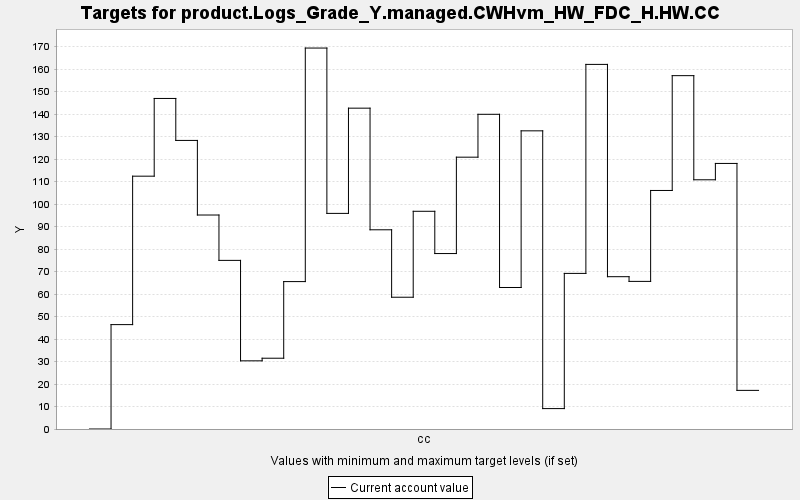

Source data for this figure (header and first rows):
TARGET, PERIOD, YEAR, PERIODWIDTH, MINIMUM, MAXIMUM, MINWEIGHT, MAXWEIGHT, CURRENT, SUMMARY
product.Logs_Grade_Y.managed.CWHvm_HW_FD…, 0, 0, 10.0, 0.0, 10000, 1.0, 1.0, 0.0, 0.0
product.Logs_Grade_Y.managed.CWHvm_HW_FD…, 1, 10, 10.0, 0.0, 10000, 1.0, 1.0, 46.4, 0.0
product.Logs_Grade_Y.managed.CWHvm_HW_FD…, 2, 20, 10.0, 0.0, 10000, 1.0, 1.0, 112.4, 0.0
product.Logs_Grade_Y.managed.CWHvm_HW_FD…, 3, 30, 10.0, 0.0, 10000, 1.0, 1.0, 146.9, 0.0
product.Logs_Grade_Y.managed.CWHvm_HW_FD…, 4, 40, 10.0, 0.0, 10000, 1.0, 1.0, 128.3, 0.0
product.Logs_Grade_Y.managed.CWHvm_HW_FD…, 5, 50, 10.0, 0.0, 10000, 1.0, 1.0, 95.12, 0.0
product.Logs_Grade_Y.managed.CWHvm_HW_FD…, 6, 60, 10.0, 0.0, 10000, 1.0, 1.0, 74.96, 0.0
product.Logs_Grade_Y.managed.CWHvm_HW_FD…, 7, 70, 10.0, 0.0, 10000, 1.0, 1.0, 30.3, 0.0
product.Logs_Grade_Y.managed.CWHvm_HW_FD…, 8, 80, 10.0, 0.0, 10000, 1.0, 1.0, 31.47, 0.0
product.Logs_Grade_Y.managed.CWHvm_HW_FD…, 9, 90, 10.0, 0.0, 10000, 1.0, 1.0, 65.53, 0.0
product.Logs_Grade_Y.managed.CWHvm_HW_FD…, 10, 100, 10.0, 0.0, 10000, 1.0, 1.0, 169.3, 0.0
product.Logs_Grade_Y.managed.CWHvm_HW_FD…, 11, 110, 10.0, 0.0, 10000, 1.0, 1.0, 95.84, 0.0
product.Logs_Grade_Y.managed.CWHvm_HW_FD…, 12, 120, 10.0, 0.0, 10000, 1.0, 1.0, 142.6, 0.0
product.Logs_Grade_Y.managed.CWHvm_HW_FD…, 13, 130, 10.0, 0.0, 10000, 1.0, 1.0, 88.55, 0.0
product.Logs_Grade_Y.managed.CWHvm_HW_FD…, 14, 140, 10.0, 0.0, 10000, 1.0, 1.0, 58.58, 0.0
product.Logs_Grade_Y.managed.CWHvm_HW_FD…, 15, 150, 10.0, 0.0, 10000, 1.0, 1.0, 96.78, 0.0
product.Logs_Grade_Y.managed.CWHvm_HW_FD…, 16, 160, 10.0, 0.0, 10000, 1.0, 1.0, 77.99, 0.0
product.Logs_Grade_Y.managed.CWHvm_HW_FD…, 17, 170, 10.0, 0.0, 10000, 1.0, 1.0, 120.8, 0.0
product.Logs_Grade_Y.managed.CWHvm_HW_FD…, 18, 180, 10.0, 0.0, 10000, 1.0, 1.0, 139.9, 0.0
product.Logs_Grade_Y.managed.CWHvm_HW_FD…, 19, 190, 10.0, 0.0, 10000, 1.0, 1.0, 62.9, 0.0
product.Logs_Grade_Y.managed.CWHvm_HW_FD…, 20, 200, 10.0, 0.0, 10000, 1.0, 1.0, 132.5, 0.0
product.Logs_Grade_Y.managed.CWHvm_HW_FD…, 21, 210, 10.0, 0.0, 10000, 1.0, 1.0, 9.072, 0.0
product.Logs_Grade_Y.managed.CWHvm_HW_FD…, 22, 220, 10.0, 0.0, 10000, 1.0, 1.0, 69.17, 0.0
product.Logs_Grade_Y.managed.CWHvm_HW_FD…, 23, 230, 10.0, 0.0, 10000, 1.0, 1.0, 162.1, 0.0
product.Logs_Grade_Y.managed.CWHvm_HW_FD…, 24, 240, 10.0, 0.0, 10000, 1.0, 1.0, 67.7, 0.0
product.Logs_Grade_Y.managed.CWHvm_HW_FD…, 25, 250, 10.0, 0.0, 10000, 1.0, 1.0, 65.62, 0.0
product.Logs_Grade_Y.managed.CWHvm_HW_FD…, 26, 260, 10.0, 0.0, 10000, 1.0, 1.0, 106, 0.0
product.Logs_Grade_Y.managed.CWHvm_HW_FD…, 27, 270, 10.0, 0.0, 10000, 1.0, 1.0, 157.1, 0.0
product.Logs_Grade_Y.managed.CWHvm_HW_FD…, 28, 280, 10.0, 0.0, 10000, 1.0, 1.0, 110.8, 0.0
product.Logs_Grade_Y.managed.CWHvm_HW_FD…, 29, 290, 10.0, 0.0, 10000, 1.0, 1.0, 118, 0.0
product.Logs_Grade_Y.managed.CWHvm_HW_FD…, 30, 300, 10.0, 0.0, 10000, 1.0, 1.0, 17.17, 0.0
